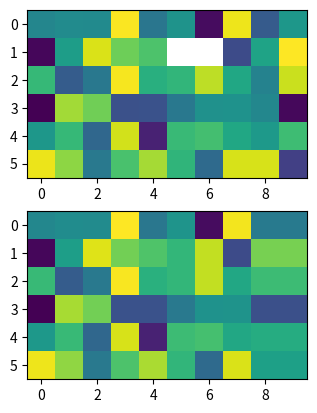

The script that saved this image:
'''
[redacted]
Description: Fills in gaps in the R200 depth camera output.

Performance: Number of calculations increase as set standard-deviation
(SIGMA) parameter decreases. A sigma of 450 allows a depth inaccuracy of
45cm.
'''

import numpy as np

def setSigma(matrix, num=2):
    """
    Sets starting sigma value by interpolating from emperically
    determined data from R200 camera. 

    Default is a 3 sigma to get 95% of the values. 
    """
    x = matrix[matrix > 0].mean()
    a, b = [0.07064656, -0.03890366]
    sigma = a*x + b
    return num*round(sigma, 3)

def split(matrix):
    """
    Splits matrix into 6 equally sized rectangles:
    upper {left|middle|right} and lower {left|middle|right}.

    Arg:
        matrix: numpy 2D depth matrix
    Returns:
        6 matrices in list
    """
    h, w = matrix.shape
    h_prime = int(h/2)
    w_prime = int(w/3)

    # quarter matrices
    upper_left = matrix[:h_prime, :w_prime]
    upper_middle = matrix[:h_prime, w_prime:2*w_prime]
    upper_right = matrix[:h_prime, 2*w_prime:w]
    lower_left = matrix[h_prime:, :w_prime]
    lower_middle = matrix[h_prime:, w_prime:2*w_prime]
    lower_right = matrix[h_prime:, 2*w_prime:w]

    return [upper_left, upper_middle, upper_right,\
        lower_left, lower_middle, lower_right]

def average(matrix, sigma, max_h):
    """
    Assigns mean of all non-zero values to each gridcell given that the 
    standard deviations is within bounds and the quarters don't split below
    the minimum grid cell size. Inaccuracy is likely around 10%, sigma of up
    to 500, when images include multiple objects of different depths close
    together.

    Args:
        matrix: numpy 2D depth matrix
        sigma: threshold value for standard deviation
        max_h: maximum allowable height of averaged depth blocks
    Returns:
        matrix: 2d depth matrix with approximated values
    """
    h,w = matrix.shape
    # if depth values are all too different
    if matrix[matrix > 0].std() > sigma and h >= max_h:
        submatrices = split(matrix)
        for i, submatrix in enumerate(submatrices):
            submatrices[i] = average(submatrix, sigma, max_h)
        
        row1 = np.hstack((submatrices[0],submatrices[1],submatrices[2]))
        row2 = np.hstack((submatrices[3],submatrices[4],submatrices[5]))

        stacked = np.vstack((row1, row2))
        return stacked

    # if depth values are all kind of close
    else:
        avg_depth_value = matrix[matrix > 0].mean()
        matrix = np.full((h,w), avg_depth_value)
        return matrix

def cleanup(matrix, n):
    """
    In case a grid cell is left with a 0.0 as mean value, this function
    assigns the value of the next non-zero grid cell to it.
    """
    x, y = np.asarray(np.isnan(matrix)).nonzero()
    w = len(matrix[0])
    for xc, yc in zip(x, y):
        higher = [xc, yc]
        lower = [xc, yc]

        pastBot = False
        pastTop = False
        while(True):
            if higher[1] + n < w:
                higher[1] = higher[1] + n
            else:
                pastBot = True

            if lower[1] - n > 0:
                lower[1] = lower[1] - n
            else:
                pastTop = True

            if (not np.isnan(matrix[xc, higher[1]])) or (not np.isnan(matrix[xc, lower[1]])):
                matrix[xc, yc] = matrix[xc, higher[1]] if not np.isnan(matrix[xc, higher[1]]) else matrix[lower[0], lower[1]]
                break

            if pastBot and pastTop:
                raise Exception('Depth camera\'s view is obstructed, scaled depth matrix is full of NaNs!')
    
    return matrix

def depthCompletion(d, min_sigma, max_h):
    """
    Manages the appropriate sequence of completion steps to determine a
    depth estimate for each matrix entry.
    
    Args:
        matrix: depth values as numpy array
        min_sigma: acceptable deviation within calculated depth fields
        max_h: maximum allowable height of averaged depth blocks
    """

    # Reduces outliers to a maximum value of 4.0 which is the max
    # sensitivity value of the R200 depth sensors.

    depth = d.copy()
    # std = setSigma(matrix)
    # min_sigma = std if min_sigma < std else min_sigma

    avg = average(depth, min_sigma, max_h)
    clean = cleanup(avg, max_h/2)
    return clean

if __name__ == "__main__":
    """
    Application example with visualization.
    """
    import matplotlib.pyplot as plt

    depth = 4*np.random.rand(6, 10)
    depth[1, 5] = np.nan
    depth[1, 6] = np.nan
    depth[depth>4.0] = 0.0

    dep_comp = depthCompletion(depth, .01, 2)

    plt.subplot(2, 1, 1)
    plt.imshow(depth)
    plt.subplot(2, 1, 2)
    plt.imshow(dep_comp)
    plt.show()

else:
    np.warnings.filterwarnings('ignore')




